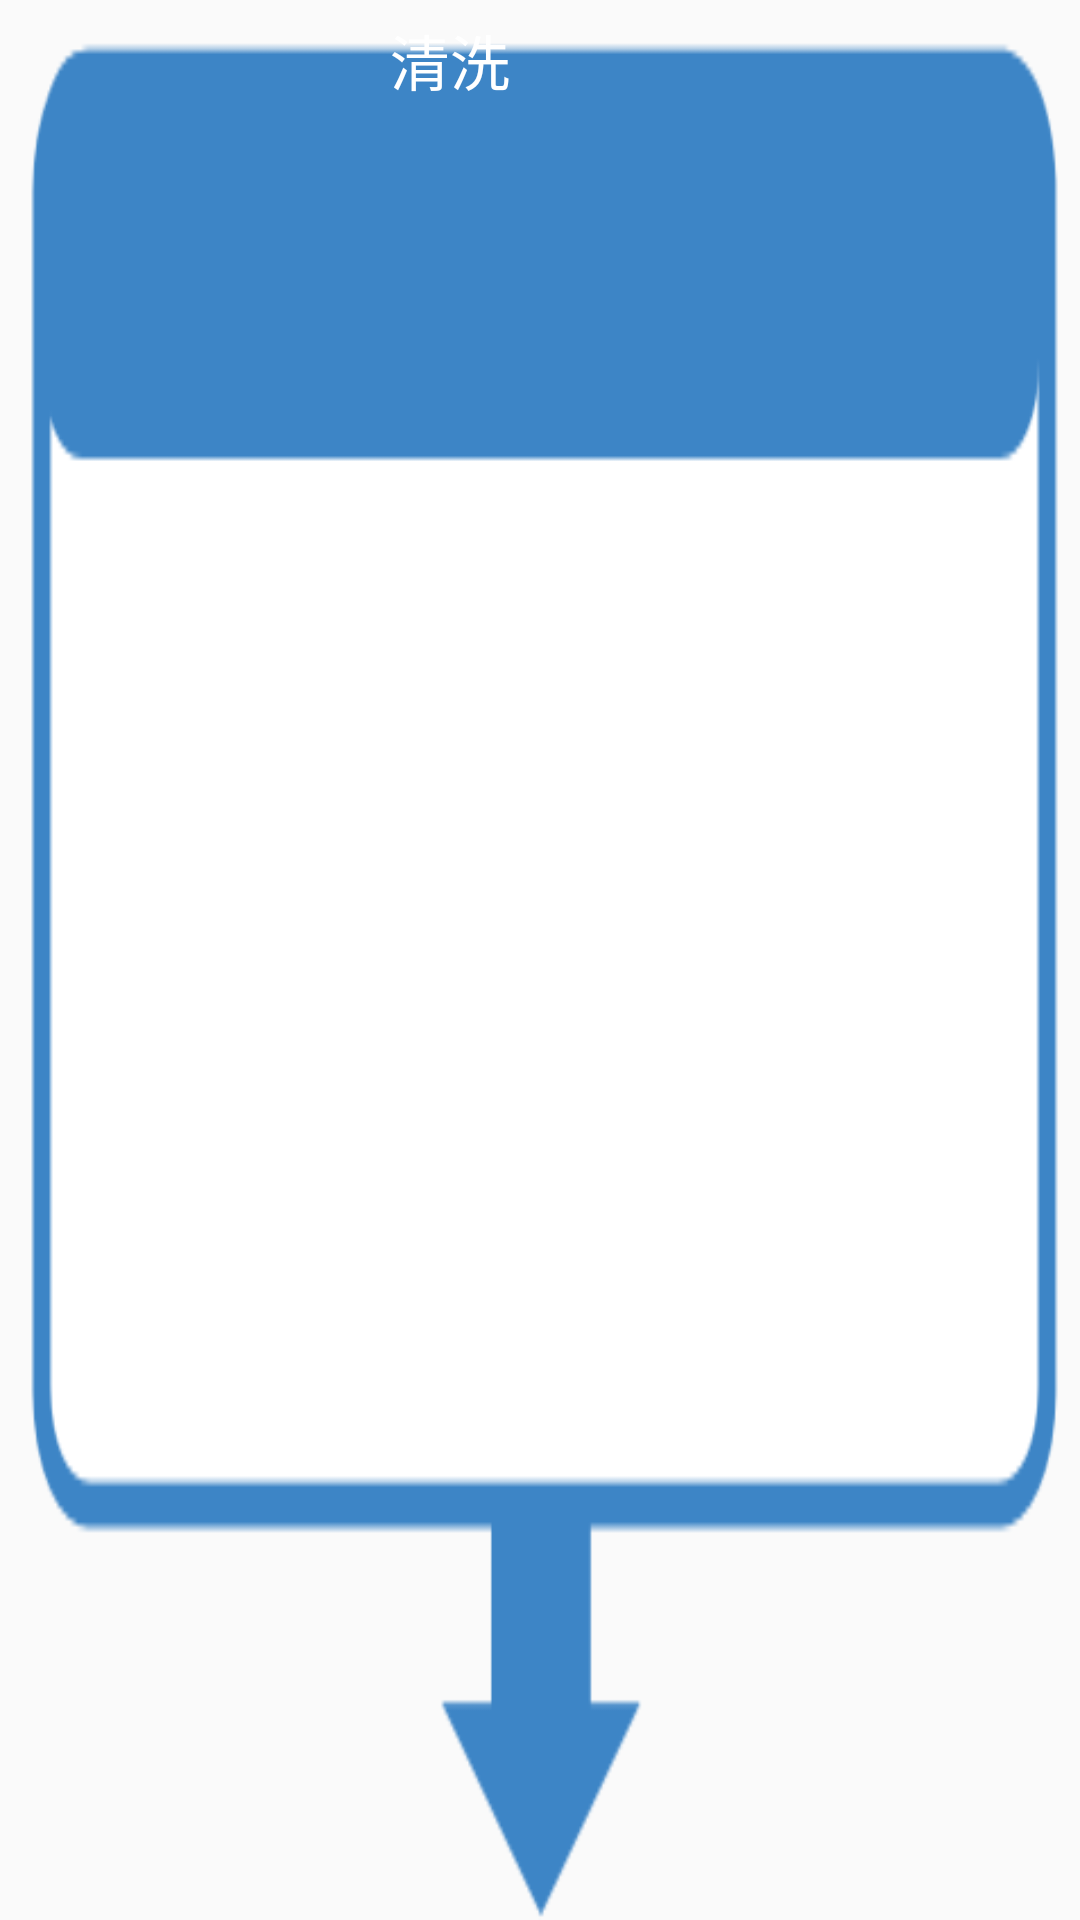

Write the Android layout XML for this screen, with the resource values it uses.
<!-- AndroidManifest.xml: application theme AppTheme -->
<!-- res/layout/control_steps.xml -->
<?xml version="1.0" encoding="utf-8"?>
<RelativeLayout xmlns:android="http://schemas.android.com/apk/res/android"
    class="org.itri.bioreactor.ui.component.uiActuator"
    android:layout_width="250dp"
    android:layout_height="150dp"
    android:background="@drawable/step"
    >


    <TextView
        android:id="@+id/text_step_title"
        android:layout_width="300dp"
        android:layout_height="36dp"
        android:layout_marginLeft="0dp"
        android:layout_marginTop="2dp"
        android:gravity="center"
        android:text="清洗"
        android:textAlignment="center"
        android:textColor="@android:color/white"
        android:textSize="20sp" />

    <TextView
        android:text=""
        android:layout_width="wrap_content"
        android:layout_height="wrap_content"
        android:id="@+id/text_step_description"
        android:layout_weight="1"
        android:textSize="16sp"
        android:textAlignment="center"
        android:gravity="center"
        android:textColor="@android:color/black"
        android:layout_centerVertical="true"
        android:layout_centerHorizontal="true" />
</RelativeLayout>
<!-- resources referenced by this layout -->
<resources>
  <!-- drawable step: png bitmap (drawable-xxhdpi, 3233 bytes) -->
  <style name="AppTheme" parent="@style/Theme.AppCompat.Light.NoActionBar">
                  
                  <item name="android:windowTranslucentStatus">true</item>
                  <item name="android:navigationBarColor">@android:color/black</item>
                  <item name="android:fitsSystemWindows">true</item>
                  
              </style>
</resources>
